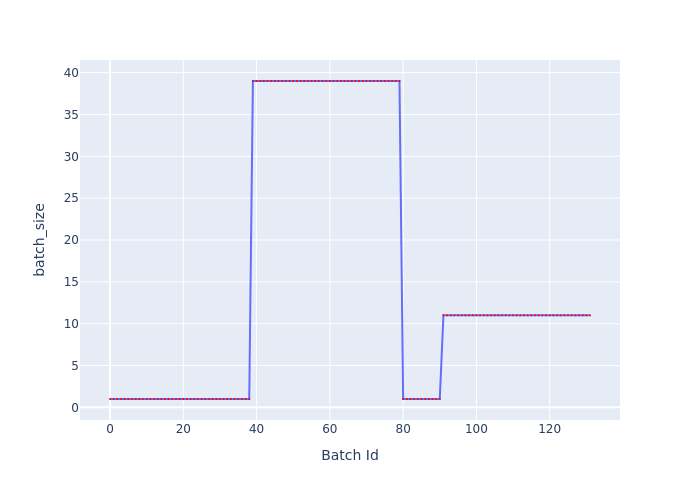

Data behind this chart, as committed beside it:
Batch Id, batch_size
0, 1
1, 1
2, 1
3, 1
4, 1
5, 1
6, 1
7, 1
8, 1
9, 1
10, 1
11, 1
12, 1
13, 1
14, 1
15, 1
16, 1
17, 1
18, 1
19, 1
20, 1
21, 1
22, 1
23, 1
24, 1
25, 1
26, 1
27, 1
28, 1
29, 1
30, 1
31, 1
32, 1
33, 1
34, 1
35, 1
36, 1
37, 1
38, 1
39, 39
40, 39
41, 39
42, 39
43, 39
44, 39
45, 39
46, 39
47, 39
48, 39
49, 39
50, 39
51, 39
52, 39
53, 39
54, 39
55, 39
56, 39
57, 39
58, 39
59, 39
... 72 more rows
